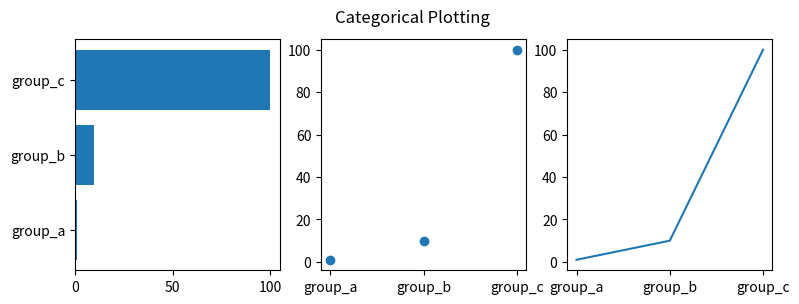

Source code (Python):
#!/usr/bin/env python3

import matplotlib.pyplot as plt
import matplotlib
import numpy as np


names = ['group_a', 'group_b', 'group_c']
values = [1, 10, 100]

plt.figure(figsize=(9, 3))

plt.subplot(131)
plt.barh(names, values)
plt.subplot(132)
plt.scatter(names, values)
plt.subplot(133)
plt.plot(names, values)
plt.suptitle('Categorical Plotting')
plt.show()